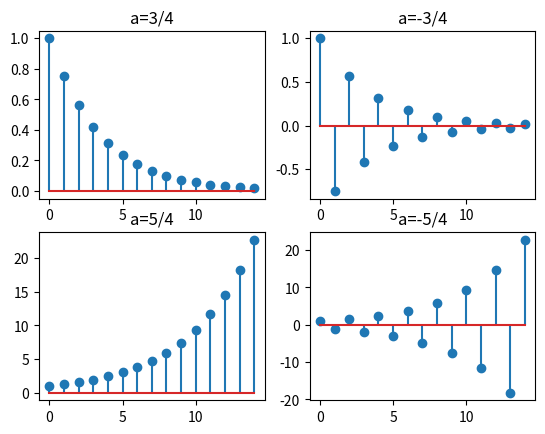

This chart was generated by the following Python code:
"""
离散信号表示之指数序列
"""
import numpy as np
import matplotlib.pyplot as plt
n = np.arange(0, 15)
a = 3.0/4
f = a**n
plt.subplot(221)
plt.title(u'a=3/4')
plt.stem(n, f)
a = -3.0/4
f = a**n
plt.subplot(222)
plt.title(u'a=-3/4')
plt.stem(n, f)
a = 5.0/4
f = a**n
plt.subplot(223)
plt.title(u'a=5/4')
plt.stem(n, f)
a = -5.0/4
f = a**n
plt.subplot(224)
plt.title(u'a=-5/4')
plt.stem(n, f)
plt.show()
